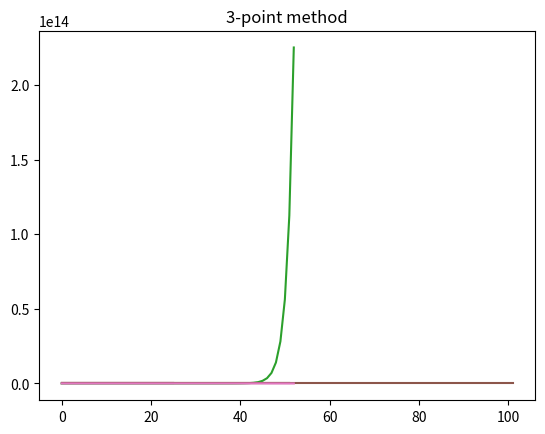

Generate this figure with matplotlib:
%matplotlib inline
import numpy as np
import matplotlib.pyplot as plt

def leapfrog(f, k, unp1, un):
    return un + 2*k*f(unp1)

def adams_bashforth(f, k, unp1, un):
    return unp1 +  k/2*(3*f(unp1)-f(un))

def three_pt(f, k, unp2, unp1, un):
    return 3*unp2 - 2*unp1 + k*f(un)

def f(u):
    return 0

k = 0.1
uu = [0,k]
for i in range(50):
    uu.append(adams_bashforth(f,k,uu[-1],uu[-2]))
    
plt.plot(uu)
plt.title('Adams-Bashforth');

k = 0.1
uu = [0,k]
for i in range(50):
    uu.append(leapfrog(f,k,uu[-1],uu[-2]))

plt.plot(uu)
plt.title('Leapfrog');

k = 0.1
uu = [0,k,2*k]
for i in range(50):
    uu.append(three_pt(f,k,uu[-1],uu[-2],uu[-3]))

plt.plot(uu)
plt.title('3-point method');

def g(u):
    return -u

k = 0.5
uu = [1.,np.exp(-k)]
N=50
for i in range(N):
    uu.append(adams_bashforth(g,k,uu[-1],uu[-2]))
    
t = np.linspace(0,k*N,N+2)    
plt.plot(t,uu)
plt.plot(t,np.exp(-t))
plt.title('Adams-Bashforth');

k = 0.1
uu = [1.,np.exp(-k)]
for i in range(100):
    uu.append(leapfrog(g,k,uu[-1],uu[-2]))
    
plt.plot(uu)
plt.title('Leapfrog');

k = 1.e-5
uu = [1.,1.,1.]
for i in range(50):
    uu.append(three_pt(g,k,uu[-1],uu[-2],uu[-3]))

plt.plot(uu)
plt.title('3-point method');